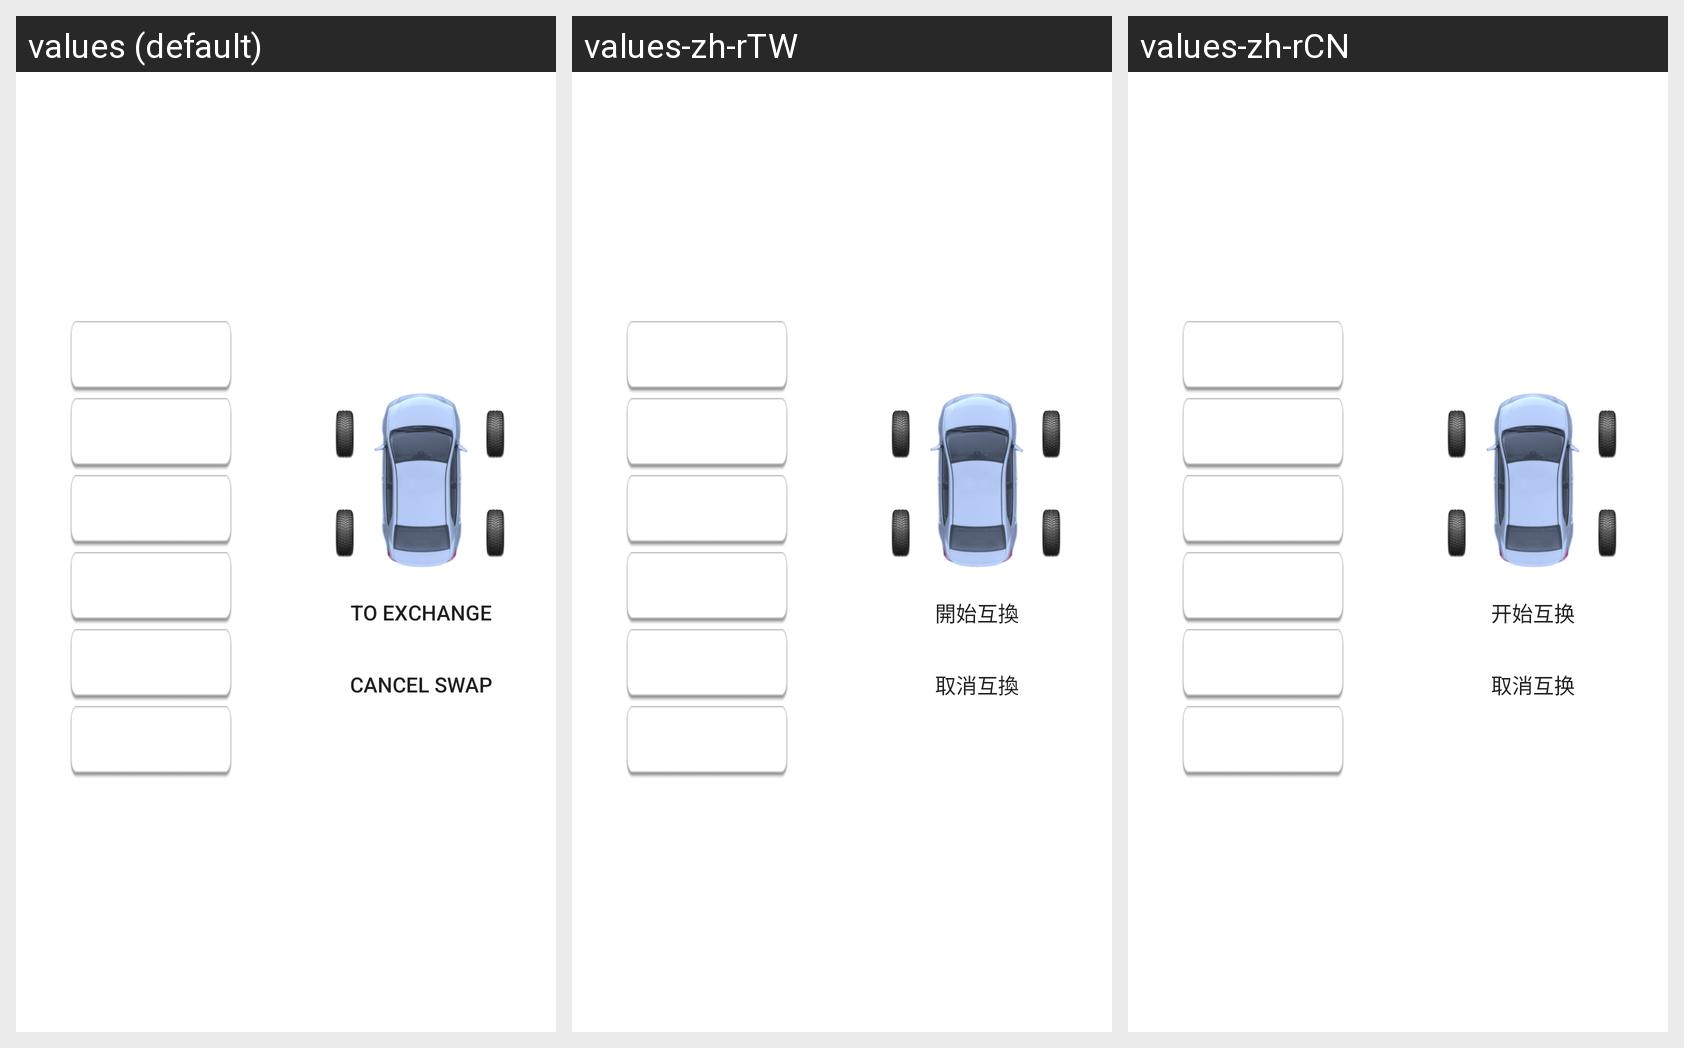

The same Android screen rendered under several of its app's locales, left to right. List the strings drawn on it with the default value and each locale's translation.
Android screen res/layout/fragment_exchange.xml rendered under 3 locales, left to right: values (default), values-zh-rTW, values-zh-rCN. Device: Nexus 5 (rendered at 1080×1920; each locale shown at half size, 540×960, under a caption strip naming it); theme Theme.MaterialComponents.DayNight.NoActionBar.
Other locales in the repository, not shown: values-de, values-es, values-it, values-ja, values-pt, values-ru.
Strings drawn on this screen, with the default value and each locale's value (text and hints the layout hard-codes, and strings that could not be matched under every locale, appear in the picture but are not listed):

zuoqianyouqianjiaohuan
  values: FL and FR exchange
  values-zh-rTW: 左前輪胎與右前輪胎互換
  values-zh-rCN: 左前轮胎与右前轮胎互换

zuoqianzuohoujiaohuan
  values: FL and RL exchange
  values-zh-rTW: 左前輪胎與左後輪胎互換
  values-zh-rCN: 左前轮胎与左后轮胎互换

zuoqianyouhoujiaohuan
  values: FL and RR exchange
  values-zh-rTW: 左前輪胎與右後輪胎互換
  values-zh-rCN: 左前轮胎与右后轮胎互换

youqianzuohoujiaohuan
  values: FR and RL exchange
  values-zh-rTW: 右前輪胎與左後輪胎互換
  values-zh-rCN: 右前轮胎与左后轮胎互换

youqianyouhoujiaohuan
  values: FR and RR exchange
  values-zh-rTW: 右前輪胎與右後輪胎互換
  values-zh-rCN: 右前轮胎与右后轮胎互换

zuohouyouhoujiaohuan
  values: RL and RR exchange
  values-zh-rTW: 左後輪胎與右後輪胎互換
  values-zh-rCN: 左后轮胎与右后轮胎互换

kaishihuhuang
  values: To exchange
  values-zh-rTW: 開始互換
  values-zh-rCN: 开始互换

quxiaohuhuan
  values: Cancel swap
  values-zh-rTW: 取消互換
  values-zh-rCN: 取消互换
